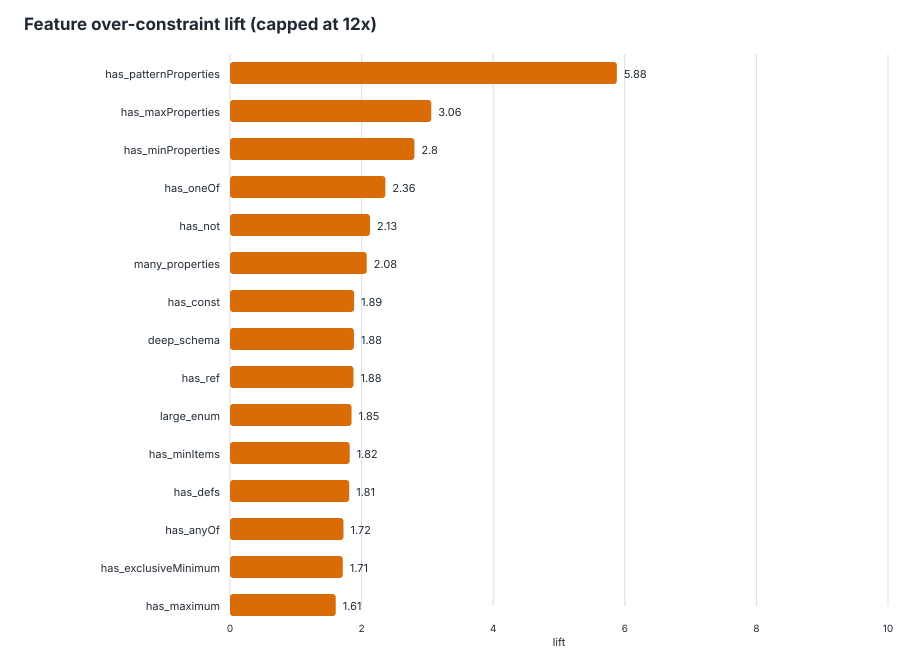

The file beside this chart, header and first rows:
feature, schemas_with_feature, schemas_without_feature, over_with_feature, over_without_feature, over_denominator_with, over_denominator_without, over_rate_with, over_rate_without, lift, delta, support, global_over_rate, eligible_lift
has_patternProperties, 314, 4646, 427, 1041, 491, 7038, 0.8697, 0.1479, 5.88, 0.7217, 0.06331, 0.195, true
has_maxProperties, 31, 4929, 30, 1438, 51, 7478, 0.5882, 0.1923, 3.059, 0.3959, 0.00625, 0.195, true
has_minProperties, 85, 4875, 73, 1395, 138, 7391, 0.529, 0.1887, 2.803, 0.3402, 0.01714, 0.195, true
has_oneOf, 502, 4458, 320, 1148, 795, 6734, 0.4025, 0.1705, 2.361, 0.232, 0.1012, 0.195, true
has_not, 56, 4904, 34, 1434, 83, 7446, 0.4096, 0.1926, 2.127, 0.2171, 0.01129, 0.195, true
many_properties, 2323, 2637, 985, 483, 3729, 3800, 0.2641, 0.1271, 2.078, 0.137, 0.4683, 0.195, true
has_const, 39, 4921, 23, 1445, 63, 7466, 0.3651, 0.1935, 1.886, 0.1715, 0.007863, 0.195, true
deep_schema, 979, 3981, 479, 989, 1540, 5989, 0.311, 0.1651, 1.884, 0.1459, 0.1974, 0.195, true
has_ref, 1051, 3909, 527, 941, 1730, 5799, 0.3046, 0.1623, 1.877, 0.1424, 0.2119, 0.195, true
large_enum, 753, 4207, 352, 1116, 1098, 6431, 0.3206, 0.1735, 1.847, 0.147, 0.1518, 0.195, true
has_minItems, 576, 4384, 292, 1176, 904, 6625, 0.323, 0.1775, 1.82, 0.1455, 0.1161, 0.195, true
has_defs, 1144, 3816, 553, 915, 1883, 5646, 0.2937, 0.1621, 1.812, 0.1316, 0.2306, 0.195, true
has_anyOf, 413, 4547, 209, 1259, 661, 6868, 0.3162, 0.1833, 1.725, 0.1329, 0.08327, 0.195, true
has_exclusiveMinimum, 16, 4944, 9, 1459, 27, 7502, 0.3333, 0.1945, 1.714, 0.1389, 0.003226, 0.195, true
has_maximum, 352, 4608, 150, 1318, 498, 7031, 0.3012, 0.1875, 1.607, 0.1137, 0.07097, 0.195, true
many_required, 1796, 3164, 719, 749, 2863, 4666, 0.2511, 0.1605, 1.564, 0.09061, 0.3621, 0.195, true
has_enum, 1961, 2999, 729, 739, 2921, 4608, 0.2496, 0.1604, 1.556, 0.0892, 0.3954, 0.195, true
has_maxItems, 212, 4748, 78, 1390, 273, 7256, 0.2857, 0.1916, 1.491, 0.09415, 0.04274, 0.195, true
has_pattern, 1135, 3825, 402, 1066, 1565, 5964, 0.2569, 0.1787, 1.437, 0.07813, 0.2288, 0.195, true
has_minLength, 701, 4259, 235, 1233, 886, 6643, 0.2652, 0.1856, 1.429, 0.07963, 0.1413, 0.195, true
has_allOf, 149, 4811, 66, 1402, 245, 7284, 0.2694, 0.1925, 1.4, 0.07691, 0.03004, 0.195, true
has_items, 2400, 2560, 847, 621, 3735, 3794, 0.2268, 0.1637, 1.385, 0.06309, 0.4839, 0.195, true
has_minimum, 769, 4191, 269, 1199, 1169, 6360, 0.2301, 0.1885, 1.221, 0.04159, 0.155, 0.195, true
has_required, 3621, 1339, 1128, 340, 5566, 1963, 0.2027, 0.1732, 1.17, 0.02945, 0.73, 0.195, true
has_maxLength, 545, 4415, 129, 1339, 610, 6919, 0.2115, 0.1935, 1.093, 0.01795, 0.1099, 0.195, true
has_default, 1115, 3845, 339, 1129, 1718, 5811, 0.1973, 0.1943, 1.016, 0.003036, 0.2248, 0.195, true
has_additionalProperties, 2364, 2596, 652, 816, 3540, 3989, 0.1842, 0.2046, 0.9004, -0.02038, 0.4766, 0.195, true
has_boolean_schema, 2285, 2675, 605, 863, 3400, 4129, 0.1779, 0.209, 0.8514, -0.03107, 0.4607, 0.195, true
has_multipleOf, 37, 4923, 10, 1458, 62, 7467, 0.1613, 0.1953, 0.826, -0.03397, 0.00746, 0.195, true
has_properties, 4840, 120, 1420, 48, 7390, 139, 0.1922, 0.3453, 0.5564, -0.1532, 0.9758, 0.195, true
has_contains, 1, 4959, 1, 1467, 1, 7528, 1, 0.1949, 5.132, 0.8051, 0.0002016, 0.195, false
has_if_then_else, 10, 4950, 13, 1455, 15, 7514, 0.8667, 0.1936, 4.476, 0.673, 0.002016, 0.195, false
has_exclusiveMaximum, 4, 4956, 5, 1463, 7, 7522, 0.7143, 0.1945, 3.672, 0.5198, 0.0008065, 0.195, false
has_propertyNames, 11, 4949, 10, 1458, 16, 7513, 0.625, 0.1941, 3.221, 0.4309, 0.002218, 0.195, false
has_type, 4950, 10, 1462, 6, 7515, 14, 0.1945, 0.4286, 0.4539, -0.234, 0.998, 0.195, false
has_content, 3, 4957, 0, 1468, 5, 7524, 0, 0.1951, 0, -0.1951, 0.0006048, 0.195, false
